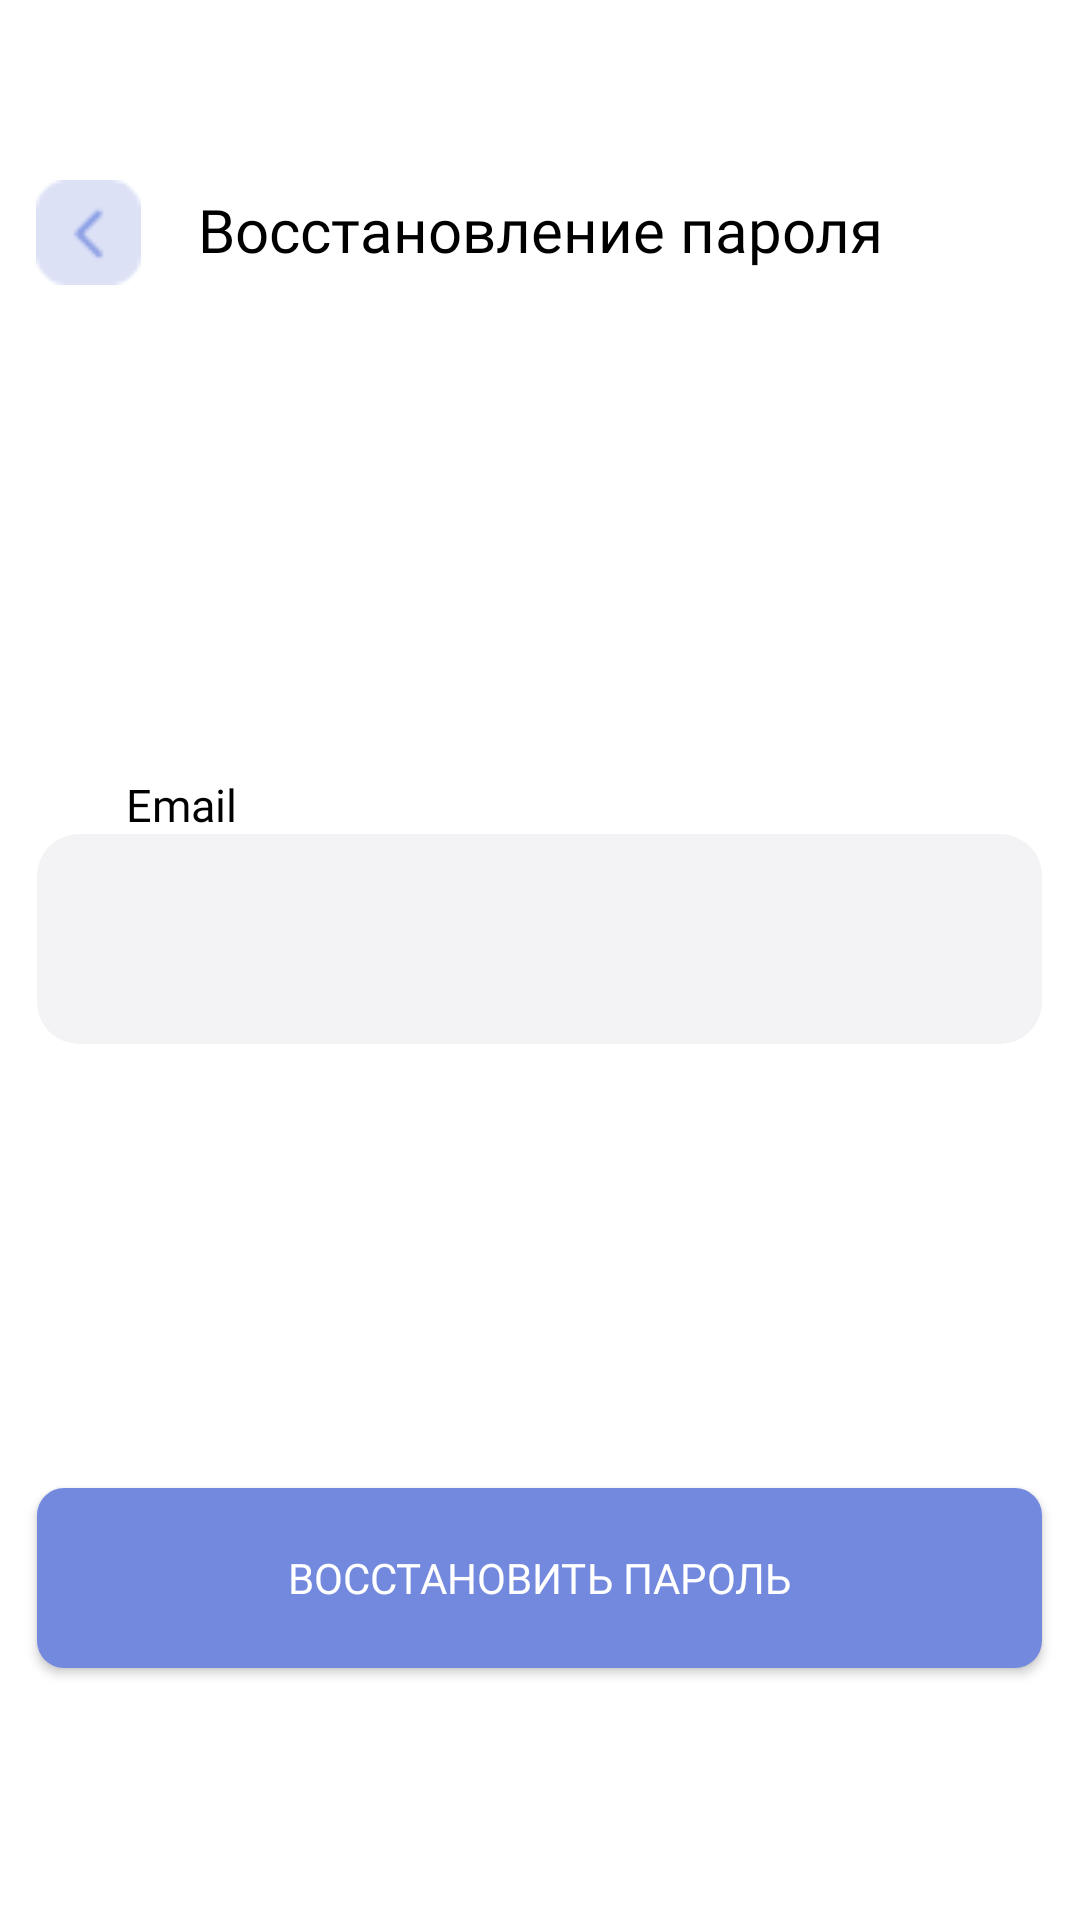

Here is an Android app screen rendered from its layout file. Give the layout XML and the strings, colors and styles it references.
<!-- AndroidManifest.xml: application theme Theme.PraktikaMobile -->
<!-- res/layout/reset_password_page.xml -->
<?xml version="1.0" encoding="utf-8"?>
<RelativeLayout xmlns:android="http://schemas.android.com/apk/res/android"
        android:layout_width="match_parent"
        android:layout_height="match_parent">

    <TextView
        android:fontFamily="@font/nunito_medium"
        android:layout_gravity="center_horizontal|center"
        android:gravity="center"
        android:textSize="20sp"
        android:textColor="@color/black"
        android:layout_marginLeft="0dp"
        android:layout_marginTop="38dp"
        android:layout_width="431dp"
        android:layout_height="77dp"
        android:layout_centerHorizontal="true"
        android:text="@string/passRecovery"
        />

    <ImageButton android:id="@+id/btn_back"
        android:background="@drawable/btn_back_dark"
        android:layout_marginStart="12dp"
        android:layout_marginTop="60dp"
        android:layout_width="35dp"
        android:layout_height="35dp" />

    <TextView
        android:fontFamily="@font/nunito_medium"
        android:textSize="15sp"
        android:textColor="@color/black"
        android:layout_marginLeft="42dp"
        android:layout_marginTop="258dp"
        android:layout_width="178.15dp"
        android:layout_height="30.5dp"
        android:text="@string/email_txt"
        />
    <EditText
        android:id="@+id/tb_email"
        android:background="@drawable/input_field"
        android:layout_marginStart="25dp"
        android:layout_marginTop="278dp"
        android:layout_width="362dp"
        android:layout_height="70dp"
        android:layout_centerHorizontal="true"
        android:paddingStart="15dp"
        />

    <androidx.appcompat.widget.AppCompatButton
        android:id="@+id/btn_recoverPassword"
        android:background="@drawable/btn_register"
        android:layout_marginStart="25dp"
        android:layout_marginTop="496dp"
        android:layout_width="362dp"
        android:layout_height="60dp"
        android:text="@string/recover_password"
        android:textColor="@color/white"
        android:fontFamily="@font/nunito_medium"
        android:textSize="14sp"
        android:layout_centerHorizontal="true"
        android:onClick="resetPassword"
        />




</RelativeLayout>
<!-- resources referenced by this layout -->
<resources>
  <color name="black">#FF000000</color>
  <color name="white">#FFFFFFFF</color>
  
      ####
  <!-- drawable btn_back_dark: png bitmap (drawable, 604 bytes) -->
  <!-- drawable btn_register (drawable) -->
  <?xml version="1.0" encoding="utf-8"?>
  <selector xmlns:android="http://schemas.android.com/apk/res/android">
  
      <item>
          <shape android:shape="rectangle">
              <solid android:color="@color/button_color_1"/>
              <size android:height="60dp"/>
              <size android:width="362dp"/>
              <corners android:radius="9dp"/>
          </shape>
      </item>
  </selector>
  <!-- drawable input_field (drawable) -->
  <?xml version="1.0" encoding="utf-8"?>
  <selector xmlns:android="http://schemas.android.com/apk/res/android">
  <item>
      <shape android:shape="rectangle">
          <solid android:color="@color/inputField_color"/>
          <size android:width="362dp"/>
          <size android:height="49dp"/>
          <corners android:radius="14dp"/>
      </shape>
  </item>
  </selector>
  <string name="email_txt">Email</string>
  <string name="passRecovery">Восстановление пароля</string>
      
      #Авторизационные и регистрационные мероприятия
  <string name="recover_password">Восстановить пароль</string>
  <style name="Theme.PraktikaMobile" parent="Theme.MaterialComponents.DayNight.NoActionBar">
          
          <item name="colorPrimary">@color/purple_500</item>
          <item name="colorPrimaryVariant">@color/purple_700</item>
          <item name="colorOnPrimary">@color/white</item>
          
          <item name="colorSecondary">@color/teal_200</item>
          <item name="colorSecondaryVariant">@color/teal_700</item>
          <item name="colorOnSecondary">@color/black</item>
          
          <item name="android:statusBarColor">?attr/colorPrimaryVariant</item>
          
      </style>
  <color name="button_color_1">#7389DE</color>
  <color name="inputField_color">#f3f3f6</color>
  <color name="purple_500">#FF6200EE</color>
  <color name="purple_700">#FF3700B3</color>
  <color name="teal_200">#FF03DAC5</color>
  <color name="teal_700">#FF018786</color>
</resources>
